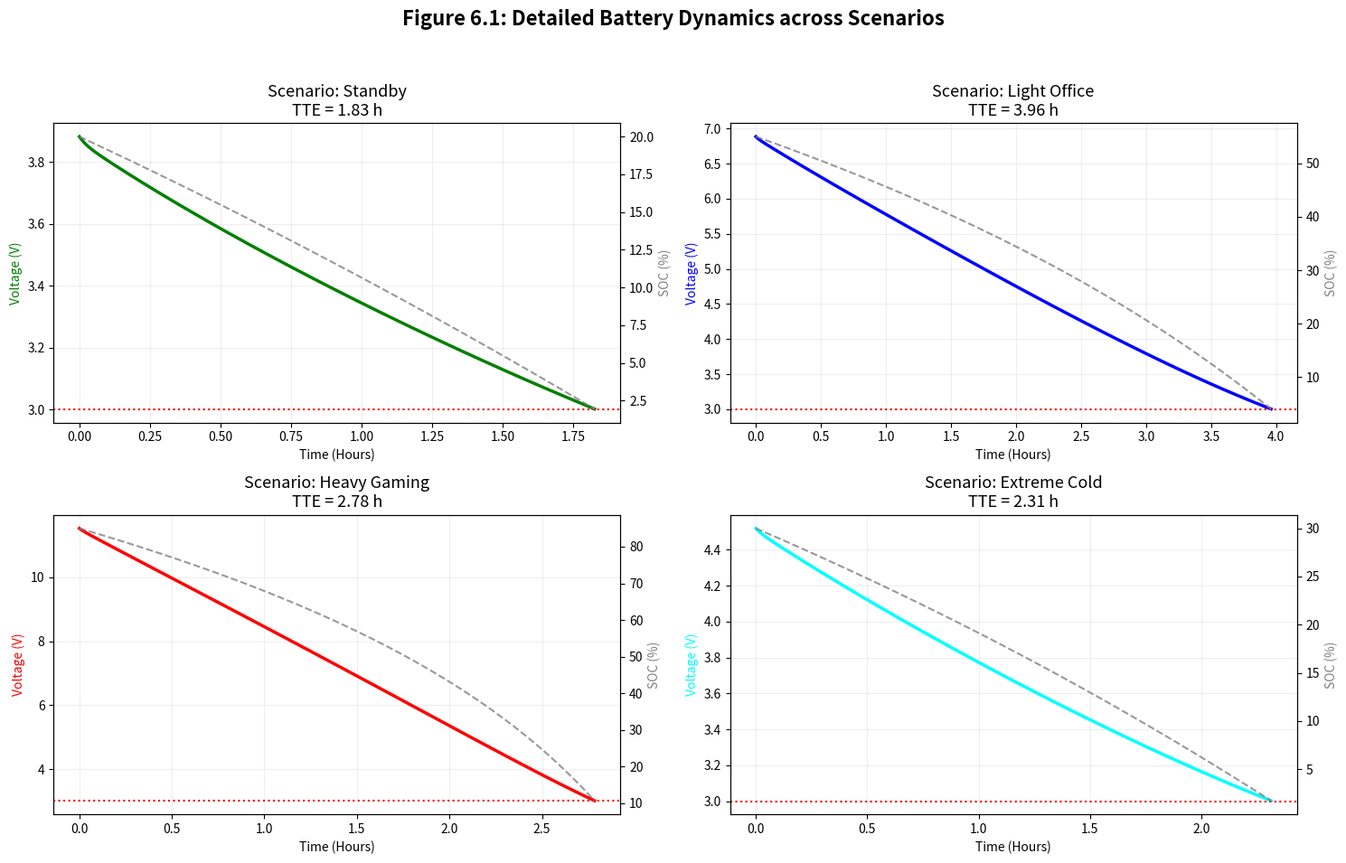
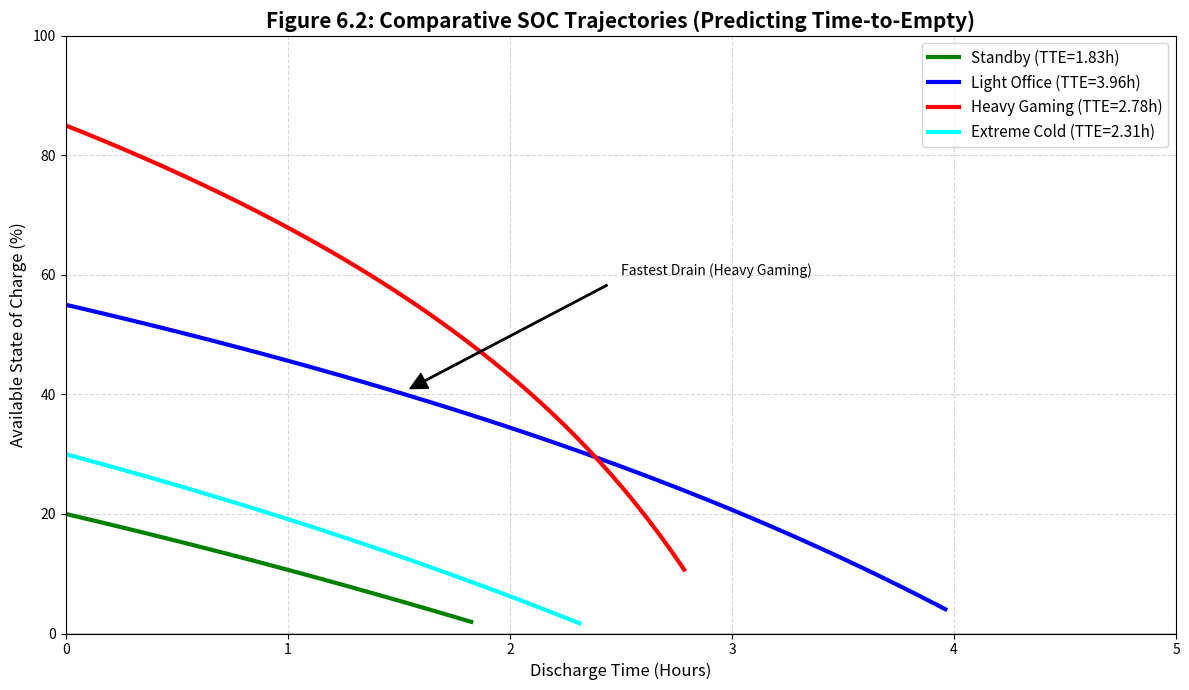

Generate these figures, in order, with matplotlib:
import numpy as np
import matplotlib.pyplot as plt
from scipy.integrate import solve_ivp
import seaborn as sns
import os

# --- 0. Configuration ---
SAVE_DIR = "images"
DPI = 300
if not os.path.exists(SAVE_DIR):
    os.makedirs(SAVE_DIR)


# --- 1. Parameter Management ---
class BatteryParams:
    def __init__(self):
        # Physical Constants
        self.R_gas = 8.314
        self.T_ref = 298.15

        # Kinetics
        self.c = 0.94242                  
        self.A_k = 7.0e-6
        self.Ea_k = 3500.0

        # Capacity
        self.Q_nom_Ah = 5.000              
        self.Q_nom_C = self.Q_nom_Ah * 3600

        # ECM Parameters
        self.R0_ref = 0.0220                 
        self.Ea_R = 3500.0              
        self.R_ts = 0.0450
        self.C_ts = 1781.2
        self.R_tl = 0.1520
        self.C_tl = 10000.0

                               
        self.beta_sei = 0.00730           
        self.gamma = 0.00010          

        # Thresholds
        self.V_cutoff = 3.0
        self.eta_pmic = 0.90            

                                      
        self.ocv_coeffs = [1.6271, -0.0468, 1.4111, 3.1296, 5.3748, 3.3392]

    def get_k(self, T_kelvin):
        return self.A_k * np.exp(-self.Ea_k / (self.R_gas * T_kelvin))

    def get_SOH(self, N):
        return 1.0 - self.beta_sei * np.sqrt(N)

    def get_R0(self, T_kelvin, N):
        R_therm = self.R0_ref * np.exp(self.Ea_R / (self.R_gas * T_kelvin) - self.Ea_R / (self.R_gas * self.T_ref))
        R_aging = (1.0 + self.gamma * np.sqrt(N))
        return R_therm * R_aging

    def get_capacity_correction(self, T_celsius):
        dT = T_celsius - 25.0
        if T_celsius < 10:
            return -20.01e-6 * dT ** 3 - 1.8511e-3 * dT ** 2 - 41.536e-3 * dT + 0.6559
        elif T_celsius < 25:
            return 5.0424e-8 * dT ** 3 - 3.4652e-4 * dT ** 2 - 3.9226e-3 * dT + 0.9693
        elif T_celsius < 32.5:
            return 9.1472e-6 * dT ** 3 + 6.2834e-5 * dT ** 2 + 2.2177e-3 * dT + 1.0000
        elif T_celsius < 45:
            return -19.362e-6 * dT ** 3 + 2.7307e-4 * dT ** 2 + 1.2833e-3 * dT + 1.0000
        else:
            return 5.8278e-5 * dT ** 3 - 4.5955e-3 * dT ** 2 + 1.0193e-1 * dT + 0.3135

    def get_ocv(self, soc):
        a = self.ocv_coeffs
        term_exp = a[0] * np.exp(a[1] * soc)              
        return term_exp + a[2] + a[3] * soc + a[4] * (soc ** 2) + a[5] * (soc ** 3)


                                          
def model_derivatives(t, state, params, T_kelvin, Q_eff_C, P_load, R0_val, k_val):
    y1, y2, V_ts, V_tl = state
    h1 = y1 / params.c
    h2 = y2 / (1 - params.c)
    u_t = max(0, (1 - params.c) * (h2 - h1))
    soc_curr = (y1 + y2 - u_t) / Q_eff_C
    soc_curr = np.clip(soc_curr, 0, 1)
    ocv = params.get_ocv(soc_curr)
    V_pol = V_ts + V_tl
    V_est = max(2.5, ocv - V_pol)
    I_load = P_load / (params.eta_pmic * V_est)
    transfer = k_val * (h2 - h1)
    dy1_dt = -I_load + transfer
    dy2_dt = -transfer
    dVts_dt = (I_load / params.C_ts) - (V_ts / (params.R_ts * params.C_ts))
    dVtl_dt = (I_load / params.C_tl) - (V_tl / (params.R_tl * params.C_tl))
    return [dy1_dt, dy2_dt, dVts_dt, dVtl_dt]


                                          
def simulate_scenario(setup, params):
    T_c = setup['T_amb']
    soc_init = setup['SOC_init']
    P_avg = setup['P_avg']
    N = setup['N_cycles']
    eta = setup.get('eta', params.eta_pmic)

    T_k = T_c + 273.15
    k_val = params.get_k(T_k)
    R0_val = params.get_R0(T_k, N)
    soh_val = params.get_SOH(N)
    cf_t = params.get_capacity_correction(T_c)

                                  
    Q_eff = params.Q_nom_C * soh_val * cf_t

    q_init = Q_eff * soc_init
    y1_0 = q_init * params.c
    y2_0 = q_init * (1 - params.c)
    state0 = [y1_0, y2_0, 0.0, 0.0]

    def cutoff_event(t, state):
        y1, y2, Vts, Vtl = state
        h1 = y1 / params.c
        h2 = y2 / (1 - params.c)
        soc = (y1 + y2 - (1 - params.c) * (h2 - h1)) / Q_eff
        ocv = params.get_ocv(max(0, soc))
        I_load = P_avg / (eta * max(2.5, ocv - (Vts + Vtl)))
        V_term = ocv - I_load * R0_val - (Vts + Vtl)
        return V_term - params.V_cutoff

    cutoff_event.terminal = True;
    cutoff_event.direction = -1

    sol = solve_ivp(
        fun=lambda t, y: model_derivatives(t, y, params, T_k, Q_eff, P_avg, R0_val, k_val),
        t_span=(0, 48 * 3600), y0=state0, events=cutoff_event, method='RK45', rtol=1e-5
    )

                     
    t = sol.t
    y1, y2, Vts, Vtl = sol.y
    h1 = y1 / params.c;
    h2 = y2 / (1 - params.c)
    soc_s = (y1 + y2 - np.maximum(0, (1 - params.c) * (h2 - h1))) / Q_eff
    V_term_s = params.get_ocv(soc_s) - (P_avg / (eta * 3.7)) * R0_val - (Vts + Vtl)

    return {'time_h': t / 3600, 'V': V_term_s, 'SOC': soc_s * 100, 'TTE': t[-1] / 3600}


# --- 4. Main & Scenarios ---
def main():
    params = BatteryParams()
    scenarios = [
        {'Label': 'Standby', 'T_amb': 15, 'SOC_init': 0.20, 'N_cycles': 100, 'P_avg': 1.29, 'Color': 'green',
         'eta': 0.942},
        {'Label': 'Light Office', 'T_amb': 25, 'SOC_init': 0.55, 'N_cycles': 150, 'P_avg': 2.29, 'Color': 'blue',
         'eta': 0.964},
        {'Label': 'Heavy Gaming', 'T_amb': 40, 'SOC_init': 0.85, 'N_cycles': 200, 'P_avg': 6.58, 'Color': 'red',
         'eta': 0.917},
        {'Label': 'Extreme Cold', 'T_amb': -10, 'SOC_init': 0.30, 'N_cycles': 250, 'P_avg': 1.18, 'Color': 'cyan',
         'eta': 0.931}
    ]

    results = []
    for scen in scenarios:
        res = simulate_scenario(scen, params)
        res['Label'] = scen['Label']
        res['Color'] = scen['Color']
        results.append(res)

                                           
    fig1, axes = plt.subplots(2, 2, figsize=(15, 10))
    fig1.suptitle('Figure 6.1: Detailed Battery Dynamics across Scenarios', fontsize=16, fontweight='bold')

    for i, res in enumerate(results):
        ax = axes[i // 2, i % 2]
        ax_soc = ax.twinx()

              
        ax.plot(res['time_h'], res['V'], color=res['Color'], linewidth=2.5, label='Terminal Voltage')
               
        ax_soc.plot(res['time_h'], res['SOC'], color='gray', linestyle='--', alpha=0.8, label='SOC (%)')

        ax.set_title(f"Scenario: {res['Label']}\nTTE = {res['TTE']:.2f} h", fontsize=13)
        ax.set_xlabel('Time (Hours)')
        ax.set_ylabel('Voltage (V)', color=res['Color'])
        ax_soc.set_ylabel('SOC (%)', color='gray')
        ax.axhline(3.0, color='red', linestyle=':', label='Cutoff')
        ax.grid(True, alpha=0.2)

    plt.tight_layout(rect=[0, 0.03, 1, 0.95])
    plt.savefig(os.path.join(SAVE_DIR, "Scenario_Details.png"), dpi=DPI)

                                      
    plt.figure(figsize=(12, 7))
    for res in results:
        plt.plot(res['time_h'], res['SOC'], label=f"{res['Label']} (TTE={res['TTE']:.2f}h)",
                 color=res['Color'], linewidth=3)

    plt.title('Figure 6.2: Comparative SOC Trajectories (Predicting Time-to-Empty)', fontsize=15, fontweight='bold')
    plt.xlabel('Discharge Time (Hours)', fontsize=12)
    plt.ylabel('Available State of Charge (%)', fontsize=12)
    plt.ylim(0, 100)
    plt.xlim(0, 5)                         
    plt.axhline(0, color='black', linewidth=1)
    plt.grid(True, which='both', linestyle='--', alpha=0.5)
    plt.legend(loc='upper right', fontsize=11)

              
    plt.annotate('Fastest Drain (Heavy Gaming)', xy=(1.5, 40), xytext=(2.5, 60),
                 arrowprops=dict(facecolor='black', shrink=0.05, width=1))

    plt.tight_layout()
    plt.savefig(os.path.join(SAVE_DIR, "SOC_Comparison_Total.png"), dpi=DPI)

    print("Optimization Complete. SOC Comparison graph has been generated.")


if __name__ == "__main__":
    main()
